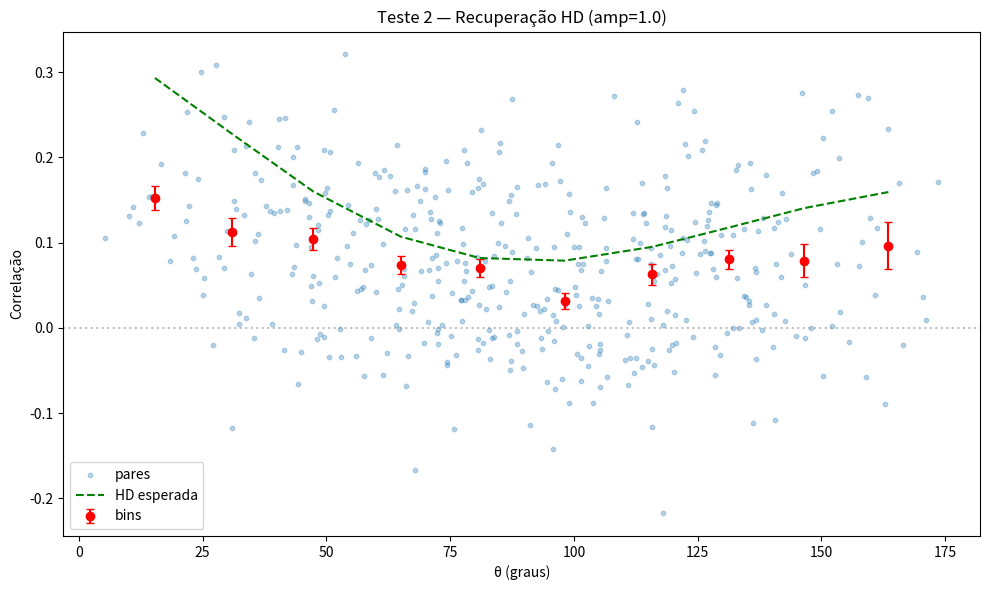

The script that saved this image:
"""
pipeline_hd.py — Teste de recuperação de Hellings-Downs.

Autores: Quickstar + Gepeto + Grokinha + Gemini + Deep (DeepSeek)
Data: 16 de outubro de 2026

OBJETIVO (Teste 2 do framework Gepeto):
  Injetar um sinal de HD CONHECIDO em dados sintéticos com ruído
  realista e verificar se o pipeline atual o recupera.

  Se recuperar -> pipeline está OK; sensibilidade é o gargalo em
                  dados reais (red noise).
  Se não recuperar -> pipeline tem problema estrutural que precisa
                      ser corrigido ANTES de testar H17/H18.

MÉTODO:
  1. Gerar N pulsares em posições aleatórias.
  2. Construir matriz de correlação HD C_ij = Γ(θ_ij).
  3. Amostrar sinal correlacionado via decomposição de Cholesky.
  4. Adicionar ruído branco por pulsar.
  5. (Opcional) Adicionar ruído vermelho por pulsar.
  6. Rodar o pipeline e comparar Γ_recuperado(θ) com HD(θ).
  7. Varrer amplitude do sinal para achar limiar de detecção.

USO:
  py src/pipeline_hd.py --n-pulsares 30 --amplitude 1.0
  py src/pipeline_hd.py --scan
  py src/pipeline_hd.py --scan --com-red-noise
"""

import argparse
from pathlib import Path

import numpy as np
import pandas as pd
import matplotlib
matplotlib.use('Agg')
import matplotlib.pyplot as plt


# ============================================================
# HELLINGS-DOWNS
# ============================================================

def hd_curva(theta_rad):
    x = (1.0 - np.cos(theta_rad)) / 2.0
    x = np.clip(x, 1e-12, None)
    return 0.5 * x * np.log(x) - x / 6.0 + 1.0 / 3.0


def separacao_angular(ra1, dec1, ra2, dec2):
    ra1, dec1 = np.radians(ra1), np.radians(dec1)
    ra2, dec2 = np.radians(ra2), np.radians(dec2)
    cos_theta = (np.sin(dec1) * np.sin(dec2)
                 + np.cos(dec1) * np.cos(dec2) * np.cos(ra1 - ra2))
    return np.arccos(np.clip(cos_theta, -1.0, 1.0))


# ============================================================
# GERADOR DE SINAL HD CORRELACIONADO
# ============================================================

def construir_matriz_hd(ra, dec):
    """Matriz de correlação HD entre N pulsares."""
    n = len(ra)
    C = np.zeros((n, n))
    for i in range(n):
        for j in range(n):
            if i == j:
                C[i, j] = 1.0
            else:
                theta = separacao_angular(ra[i], dec[i], ra[j], dec[j])
                C[i, j] = hd_curva(theta)
    return C


def gerar_sinal_hd(ra, dec, n_bins, amplitude, seed=42):
    """
    Gera sinal HD correlacionado entre N pulsares ao longo de n_bins.

    Retorna array de forma (n_bins, n_pulsares).
    """
    n_pulsares = len(ra)
    rng = np.random.default_rng(seed)

    C = construir_matriz_hd(ra, dec)

    # Regularização numérica (garante positiva definida)
    C += 1e-10 * np.eye(n_pulsares)

    try:
        L = np.linalg.cholesky(C)
    except np.linalg.LinAlgError:
        # Fallback: eigendecomposition
        eigs, vecs = np.linalg.eigh(C)
        eigs = np.clip(eigs, 0, None)
        L = vecs @ np.diag(np.sqrt(eigs))

    z = rng.standard_normal((n_bins, n_pulsares))
    sinal = (L @ z.T).T * amplitude
    return sinal


def gerar_ruido_vermelho(n_bins, amplitude_ruido, alpha=1.5, seed=42):
    """
    Gera ruído vermelho como ruído fracionário (simplificado).
    Aproximação: soma de senos com espectro em potência.
    """
    rng = np.random.default_rng(seed)
    freqs = np.fft.rfftfreq(n_bins, d=1.0)
    freqs[0] = freqs[1] if len(freqs) > 1 else 1.0

    # Amplitude espectral ~ f^(-alpha/2)
    amp = freqs ** (-alpha / 2.0)
    amp[0] = 0

    # Fases aleatórias
    fases = rng.uniform(0, 2 * np.pi, len(freqs))
    espectro = amp * np.exp(1j * fases)

    ruido = np.fft.irfft(espectro, n=n_bins)
    ruido = ruido / np.std(ruido) * amplitude_ruido
    return ruido


# ============================================================
# DATASET SINTÉTICO COMPLETO
# ============================================================

def gerar_dataset_hd(
    n_pulsares=30,
    n_bins=120,
    amplitude_sinal=1.0,
    amplitude_ruido_branco=1.0,
    amplitude_ruido_vermelho=0.0,
    seed=42,
):
    """
    Gera dataset sintético com sinal HD + ruído por pulsar.
    """
    rng = np.random.default_rng(seed)

    ra = rng.uniform(0, 360, n_pulsares)
    dec = np.degrees(np.arcsin(rng.uniform(-1, 1, n_pulsares)))

    sinal = gerar_sinal_hd(ra, dec, n_bins, amplitude_sinal, seed=seed)

    dados = []
    for i in range(n_pulsares):
        ruido_branco = rng.normal(0, amplitude_ruido_branco, n_bins)

        if amplitude_ruido_vermelho > 0:
            rn = gerar_ruido_vermelho(
                n_bins, amplitude_ruido_vermelho, seed=seed + i
            )
        else:
            rn = np.zeros(n_bins)

        residuos = sinal[:, i] + ruido_branco + rn

        for t_idx in range(n_bins):
            dados.append({
                'pulsar_id': f'P{i:02d}',
                'ra_deg': ra[i],
                'dec_deg': dec[i],
                'mjd': 53000 + t_idx * 30,
                'residual_us': residuos[t_idx],
                'erro_us': amplitude_ruido_branco,
            })

    return pd.DataFrame(dados), ra, dec


# ============================================================
# PIPELINE (reamostragem + correlação por par)
# ============================================================

def reamostrar(df, bin_dias=30):
    df = df.copy()
    df['bin_mjd'] = (df['mjd'] // bin_dias) * bin_dias
    return df


def calcular_pares(df, min_overlap=10):
    pivot = df.pivot(index='bin_mjd', columns='pulsar_id',
                     values='residual_us')
    coords = df.groupby('pulsar_id')[['ra_deg', 'dec_deg']].first()
    pulsares = pivot.columns.tolist()
    n = len(pulsares)

    pares = []
    for i in range(n):
        for j in range(i + 1, n):
            p1, p2 = pulsares[i], pulsares[j]
            s1, s2 = pivot[p1], pivot[p2]
            mascara = s1.notna() & s2.notna()
            n_overlap = int(mascara.sum())

            if n_overlap < min_overlap:
                continue

            corr = float(np.corrcoef(s1[mascara], s2[mascara])[0, 1])
            theta_rad = separacao_angular(
                coords.loc[p1, 'ra_deg'], coords.loc[p1, 'dec_deg'],
                coords.loc[p2, 'ra_deg'], coords.loc[p2, 'dec_deg'],
            )

            pares.append({
                'theta_deg': np.degrees(theta_rad),
                'theta_rad': theta_rad,
                'correlacao': corr,
                'hd_esperado': hd_curva(theta_rad),
            })

    return pd.DataFrame(pares)


def binnar(df_pares, n_bins=10):
    df = df_pares.copy()
    df['bin'] = pd.cut(df['theta_deg'], bins=n_bins)
    return df.groupby('bin', observed=True).agg(
        theta_medio=('theta_deg', 'mean'),
        corr_media=('correlacao', 'mean'),
        corr_erro=('correlacao', 'sem'),
        hd_medio=('hd_esperado', 'mean'),
        n_pares=('correlacao', 'count'),
    ).reset_index(drop=True)


# ============================================================
# MODO 1 — TESTE ÚNICO
# ============================================================

def teste_unico(
    n_pulsares=30,
    n_bins=120,
    amplitude=1.0,
    ruido_branco=1.0,
    ruido_vermelho=0.0,
    output_dir='outputs/plots',
):
    print("=== TESTE 2 — RECUPERAÇÃO DE HD ===")
    print(f"Pulsares:           {n_pulsares}")
    print(f"Bins temporais:     {n_bins}")
    print(f"Amplitude HD:       {amplitude}")
    print(f"Ruído branco:       {ruido_branco}")
    print(f"Ruído vermelho:     {ruido_vermelho}")
    print()

    df, _, _ = gerar_dataset_hd(
        n_pulsares=n_pulsares,
        n_bins=n_bins,
        amplitude_sinal=amplitude,
        amplitude_ruido_branco=ruido_branco,
        amplitude_ruido_vermelho=ruido_vermelho,
    )

    df = reamostrar(df, bin_dias=30)
    pares = calcular_pares(df)
    bins = binnar(pares)

    print(bins.to_string(index=False))

    # Estatística: correlação entre Γ_recuperado e HD_esperado
    from scipy.stats import pearsonr
    if len(bins) >= 3:
        r, p = pearsonr(bins['corr_media'], bins['hd_medio'])
        print(f"\n[+] Correlação Γ_recuperado × HD: r = {r:.3f}, p = {p:.3f}")
        if r > 0.7 and p < 0.05:
            print("    → Pipeline RECUPERA HD. ✅")
        elif r > 0.3:
            print("    → Pipeline recupera parcialmente.")
        else:
            print("    → Pipeline NÃO recupera HD. ❌")

    # Plot
    fig, ax = plt.subplots(figsize=(10, 6))
    ax.scatter(pares['theta_deg'], pares['correlacao'],
               alpha=0.3, s=10, label='pares')
    ax.errorbar(bins['theta_medio'], bins['corr_media'],
                yerr=bins['corr_erro'], fmt='o', color='red',
                capsize=3, label='bins')
    ax.plot(bins['theta_medio'], bins['hd_medio'], 'g--',
            label='HD esperada')
    ax.axhline(0, color='gray', linestyle=':', alpha=0.5)
    ax.set_xlabel('θ (graus)')
    ax.set_ylabel('Correlação')
    ax.set_title(f'Teste 2 — Recuperação HD (amp={amplitude})')
    ax.legend()
    plt.tight_layout()

    out = Path(output_dir)
    out.mkdir(parents=True, exist_ok=True)
    plt.savefig(str(out / 'teste_hd.png'), dpi=120)
    plt.close()
    print(f"[+] Plot: {out / 'teste_hd.png'}")


# ============================================================
# MODO 2 — SCAN DE AMPLITUDE
# ============================================================

def teste_scan(
    n_pulsares=30,
    n_bins=120,
    amplitudes=None,
    ruido_vermelho=0.0,
    n_seeds=5,
    output_dir='outputs/plots',
):
    """
    Varre amplitude do sinal HD e verifica em que ponto o pipeline
    começa a recuperá-lo. Roda N seeds por amplitude para medir
    robustez estatística do limiar de sensibilidade.

    Referência: Passo 1 do plano consolidado (Deep + Gemini + Gepeto).
    """
    if amplitudes is None:
        amplitudes = np.logspace(-1, 1, 9)  # 0.1 a 10

    print("=== TESTE 2 — SCAN DE AMPLITUDE (5 SEEDS POR PONTO) ===")
    print(f"Amplitudes testadas: {amplitudes}")
    print(f"Ruído vermelho:      {ruido_vermelho}")
    print(f"Seeds por amplitude: {n_seeds}")
    print()

    from scipy.stats import pearsonr

    resultados = []
    for i_amp, amp in enumerate(amplitudes):
        r_seeds = []
        p_seeds = []

        for s in range(n_seeds):
            seed_s = 42 + 1000 * i_amp + s * 7919
            df, _, _ = gerar_dataset_hd(
                n_pulsares=n_pulsares,
                n_bins=n_bins,
                amplitude_sinal=amp,
                amplitude_ruido_branco=1.0,
                amplitude_ruido_vermelho=ruido_vermelho,
                seed=seed_s,
            )
            df = reamostrar(df)
            pares = calcular_pares(df)
            bins = binnar(pares)

            if len(bins) < 3:
                r, p = 0.0, 1.0
            else:
                r, p = pearsonr(bins['corr_media'], bins['hd_medio'])

            r_seeds.append(r)
            p_seeds.append(p)

        r_medio = float(np.mean(r_seeds))
        r_std = float(np.std(r_seeds))
        r_min = float(np.min(r_seeds))
        r_max = float(np.max(r_seeds))
        p_mediano = float(np.median(p_seeds))

        n_recupera = sum(
            1 for r, p in zip(r_seeds, p_seeds) if r > 0.7 and p < 0.05
        )
        fracao = n_recupera / n_seeds

        snr = amp / 1.0
        resultados.append({
            'amplitude': amp,
            'snr': snr,
            'r_medio': r_medio,
            'r_std': r_std,
            'r_min': r_min,
            'r_max': r_max,
            'p_mediano': p_mediano,
            'fracao_recupera': fracao,
        })

        print(
            f"  amp={amp:.3f}  SNR={snr:.2f}  "
            f"r={r_medio:.3f}±{r_std:.3f}  "
            f"(min={r_min:.2f}, max={r_max:.2f})  "
            f"p_med={p_mediano:.3f}  "
            f"recupera={n_recupera}/{n_seeds}"
        )

    df_res = pd.DataFrame(resultados)
    out = Path(output_dir)
    out.mkdir(parents=True, exist_ok=True)
    df_res.to_csv(out / 'scan_hd_5seeds.csv', index=False)

    # Plot com barras de erro
    fig, ax = plt.subplots(figsize=(10, 6))
    ax.errorbar(
        df_res['snr'], df_res['r_medio'], yerr=df_res['r_std'],
        fmt='o-', capsize=3,
        label=f'média ± desvio ({n_seeds} seeds)'
    )
    ax.fill_between(
        df_res['snr'], df_res['r_min'], df_res['r_max'],
        alpha=0.2, label=f'min-max ({n_seeds} seeds)'
    )
    ax.axhline(0.7, color='red', linestyle='--', label='limiar r=0.7')
    ax.set_xscale('log')
    ax.set_xlabel('SNR (amplitude / ruído branco)')
    ax.set_ylabel('Pearson r (Γ_recuperado × HD)')
    ax.set_title(
        f'Teste 2 — Limiar de sensibilidade '
        f'({n_seeds} seeds por amplitude)'
    )
    ax.legend()
    ax.grid(True, alpha=0.3)
    plt.tight_layout()
    plt.savefig(str(out / 'scan_hd_5seeds.png'), dpi=120)
    plt.close()
    print(f"\n[+] Resultados: {out / 'scan_hd_5seeds.csv'}")
    print(f"[+] Plot:       {out / 'scan_hd_5seeds.png'}")

# ============================================================
# MAIN
# ============================================================

def main():
    parser = argparse.ArgumentParser(
        description='Teste 2 — recuperação de HD injetada'
    )
    parser.add_argument('--n-pulsares', type=int, default=30)
    parser.add_argument('--n-bins', type=int, default=120)
    parser.add_argument('--amplitude', type=float, default=1.0)
    parser.add_argument('--ruido-branco', type=float, default=1.0)
    parser.add_argument('--ruido-vermelho', type=float, default=0.0)
    parser.add_argument('--output', default='outputs/plots')
    parser.add_argument('--scan', action='store_true',
                        help='Rodar scan de amplitude')
    args = parser.parse_args()

    if args.scan:
        teste_scan(
            n_pulsares=args.n_pulsares,
            n_bins=args.n_bins,
            ruido_vermelho=args.ruido_vermelho,
            output_dir=args.output,
        )
    else:
        teste_unico(
            n_pulsares=args.n_pulsares,
            n_bins=args.n_bins,
            amplitude=args.amplitude,
            ruido_branco=args.ruido_branco,
            ruido_vermelho=args.ruido_vermelho,
            output_dir=args.output,
        )


if __name__ == '__main__':
    main()
